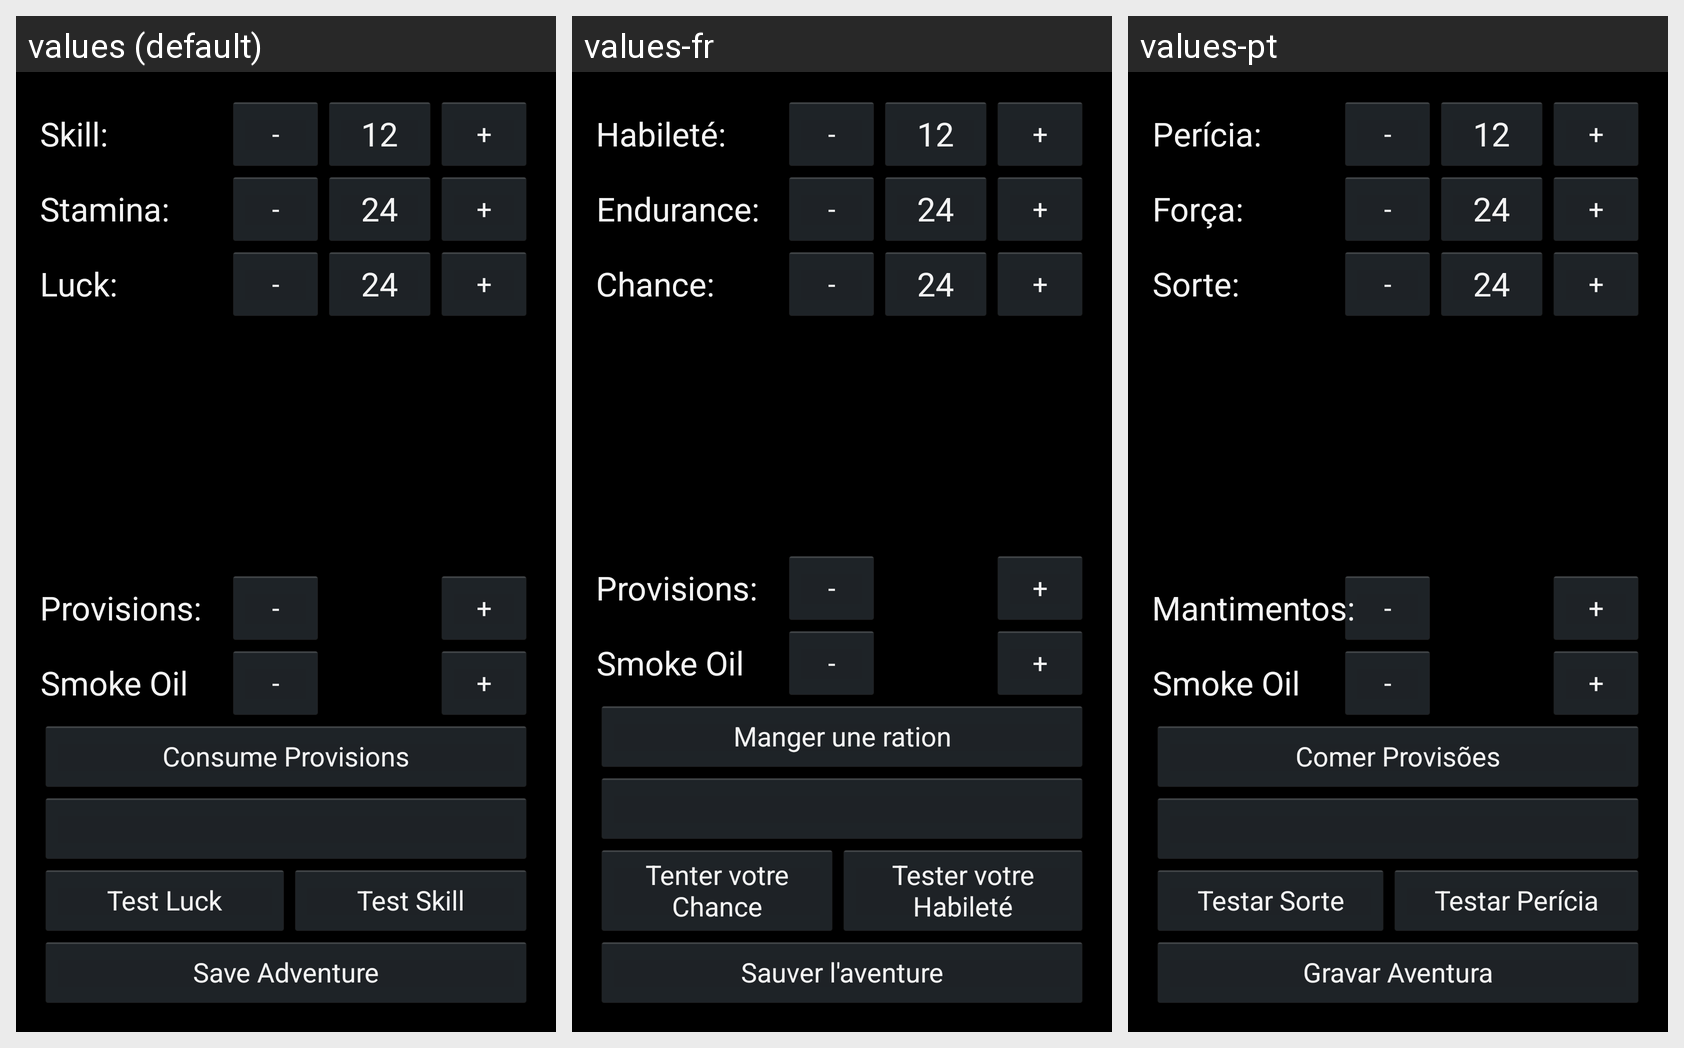

Translations of the strings shown on this Android screen, per locale in the grid:
Android screen res/layout/fragment_64god_adventure_vitalstats.xml rendered under 3 locales, left to right: values (default), values-fr, values-pt. Device: Nexus 5 (rendered at 1080×1920; each locale shown at half size, 540×960, under a caption strip naming it); theme AppBaseTheme.
Strings drawn on this screen, with the default value and each locale's value (text and hints the layout hard-codes, and strings that could not be matched under every locale, appear in the picture but are not listed):

minus
  values: -
  values-fr: -
  values-pt: -

plus
  values: +
  values-fr: +
  values-pt: +

smokeOil
  values: Smoke Oil
  values-fr: Smoke Oil
  values-pt: Smoke Oil

skill
  values: Skill:
  values-fr: Habileté:
  values-pt: Perícia:

stamina
  values: Stamina:
  values-fr: Endurance:
  values-pt: Força:

luck
  values: Luck:
  values-fr: Chance:
  values-pt: Sorte:

provisions
  values: Provisions:
  values-fr: Provisions:
  values-pt: Mantimentos:

consumeProvisions
  values: Consume Provisions
  values-fr: Manger une ration
  values-pt: Comer Provisões

testLuck
  values: Test Luck
  values-fr: Tenter votre Chance
  values-pt: Testar Sorte

testSkill
  values: Test Skill
  values-fr: Tester votre Habileté
  values-pt: Testar Perícia

saveAdventure
  values: Save Adventure
  values-fr: Sauver l'aventure
  values-pt: Gravar Aventura
